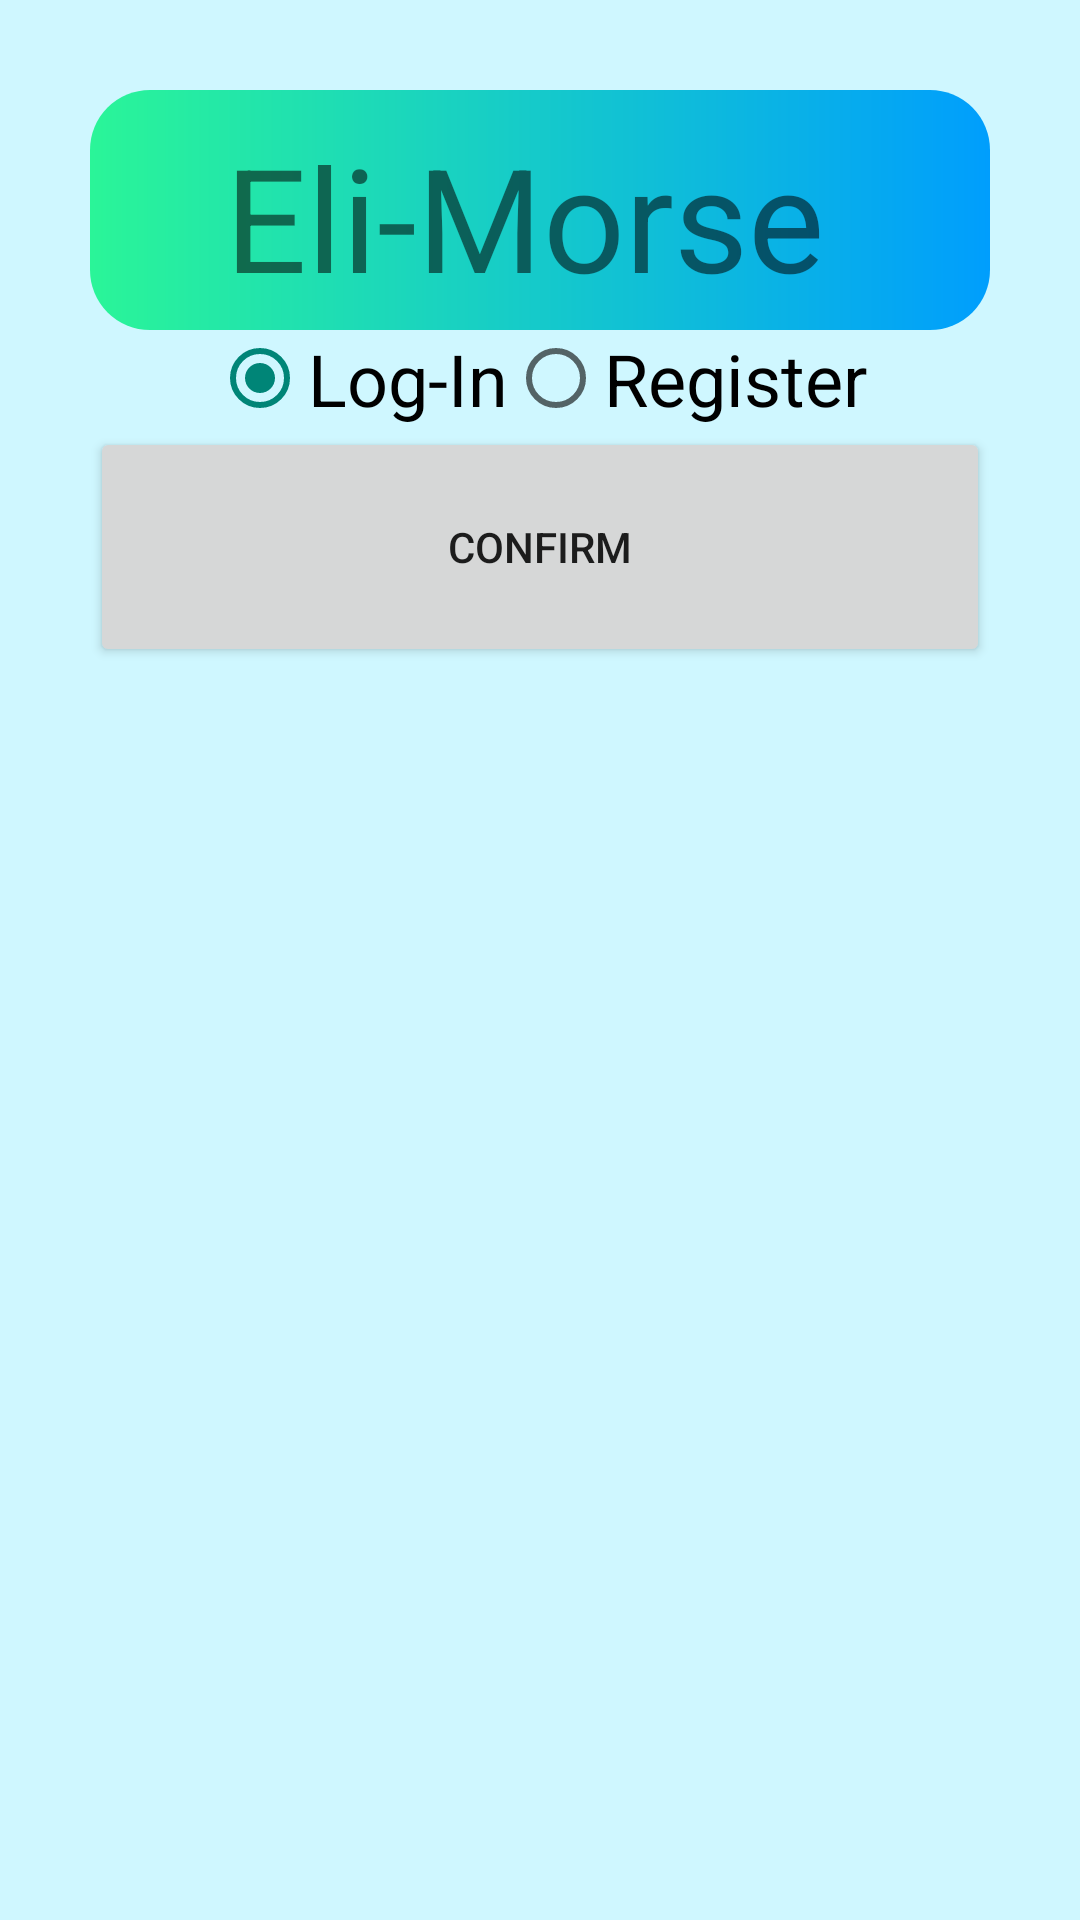

This screen was rendered from an Android layout file. Write that file and the resources it references.
<!-- AndroidManifest.xml: application theme Theme.EliMorse -->
<!-- res/layout/activity_log_and_reg.xml -->
<?xml version="1.0" encoding="utf-8"?>
<LinearLayout xmlns:android="http://schemas.android.com/apk/res/android"
    xmlns:app="http://schemas.android.com/apk/res-auto"
    xmlns:tools="http://schemas.android.com/tools"
    android:layout_width="match_parent"
    android:layout_height="match_parent"
    android:background="#CFF7FF"
    android:gravity="center_horizontal"
    android:orientation="vertical"
    android:padding="30dp"
    tools:context=".LogAndReg">


    <LinearLayout
        android:layout_width="match_parent"
        android:layout_height="80dp"
        android:padding="10dp"
        android:orientation="horizontal"
        android:gravity="center_horizontal"
        android:background="@drawable/custom_button2">


        <TextView
            android:id="@+id/tvMenuLAR"
            android:layout_width="wrap_content"
            android:layout_height="wrap_content"
            android:text="@string/eli_morse"
            android:layout_marginEnd="10dp"
            android:textSize="48sp"/>


    </LinearLayout>

    
    



    <RadioGroup
        android:orientation="horizontal"
        android:layout_width="wrap_content"
        android:layout_height="wrap_content">

        <RadioButton
            android:id="@+id/rbLogin"

            android:layout_width="wrap_content"
            android:layout_height="wrap_content"
            android:text="@string/login_radio_label"
            android:checked="true"
            android:textSize="24sp"/>

        <RadioButton
            android:id="@+id/rbRegister"
            android:layout_width="wrap_content"
            android:layout_height="wrap_content"
            android:text="@string/register_radio_label"
            android:textSize="24sp"/>
    </RadioGroup>

    <Button
        android:id="@+id/bConfirm"
        android:layout_width="match_parent"
        android:layout_height="80dp"
        android:text="@string/confirm_button_label"/>

    <FrameLayout
        android:id="@+id/FL"
        android:layout_width="match_parent"
        android:layout_height="wrap_content"
        android:orientation="vertical">


    </FrameLayout>

</LinearLayout>
<!-- resources referenced by this layout -->
<resources>
  <!-- drawable custom_button2 (drawable) -->
  <?xml version="1.0" encoding="utf-8"?>
  <shape xmlns:android="http://schemas.android.com/apk/res/android" android:shape="rectangle">
  
              <gradient android:startColor="#2AF598"
                  android:endColor="#009EFD"
                  android:type="linear"/>
  
               <corners android:radius="20dp"/>
  
  </shape>
  <string name="confirm_button_label">Confirm</string>
  <string name="eli_morse">Eli-Morse</string>
  <string name="login_radio_label">Log-In</string>
  <string name="register_radio_label">Register</string>
  <style name="Theme.EliMorse" parent="Theme.AppCompat.Light">
          
          <item name="colorPrimary">@color/purple_500</item>
          <item name="colorPrimaryVariant">@color/purple_700</item>
          <item name="colorOnPrimary">@color/white</item>
          
          <item name="colorSecondary">@color/teal_200</item>
          <item name="colorSecondaryVariant">@color/teal_700</item>
          <item name="colorOnSecondary">@color/black</item>
          
          <item name="android:statusBarColor">?attr/colorPrimaryVariant</item>
          
      </style>
  <color name="purple_500">#FF6200EE</color>
  <color name="purple_700">#FF3700B3</color>
  <color name="white">#FFFFFFFF</color>
  <color name="teal_200">#FF03DAC5</color>
  <color name="teal_700">#FF018786</color>
  <color name="black">#FF000000</color>
</resources>
